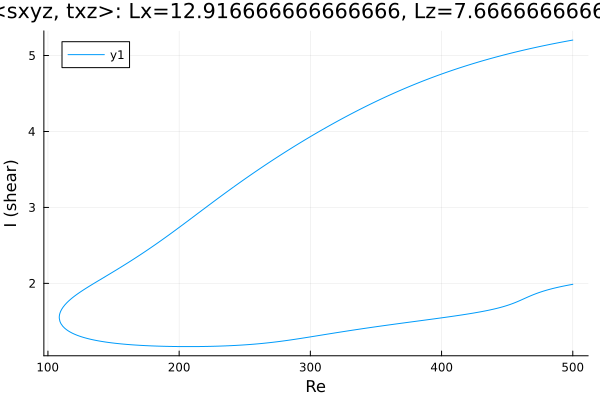

Values plotted in this chart, from the file beside it:
Re, shear
500.0, 5.204
499.4, 5.202
497.9, 5.197
496.5, 5.193
495.1, 5.188
493.7, 5.184
492.3, 5.179
490.9, 5.174
489.5, 5.17
488, 5.165
486.6, 5.16
485.2, 5.155
483.8, 5.15
482.4, 5.146
481, 5.141
479.6, 5.136
478.1, 5.13
476.7, 5.125
475.3, 5.12
473.9, 5.115
472.5, 5.11
471.1, 5.104
469.7, 5.099
468.2, 5.094
466.8, 5.088
465.4, 5.082
464, 5.077
462.6, 5.071
461.2, 5.066
459.8, 5.06
458.3, 5.054
456.9, 5.048
455.5, 5.042
454.1, 5.036
452.7, 5.03
451.3, 5.024
449.9, 5.018
448.4, 5.011
447, 5.005
445.6, 4.999
444.2, 4.992
442.8, 4.986
441.4, 4.979
440, 4.973
438.5, 4.966
437.1, 4.959
435.7, 4.952
434.3, 4.945
432.9, 4.938
431.5, 4.931
430.1, 4.924
428.6, 4.917
427.2, 4.91
425.8, 4.903
424.4, 4.895
423, 4.888
421.6, 4.88
420.2, 4.873
418.7, 4.865
417.3, 4.857
... 558 more rows
